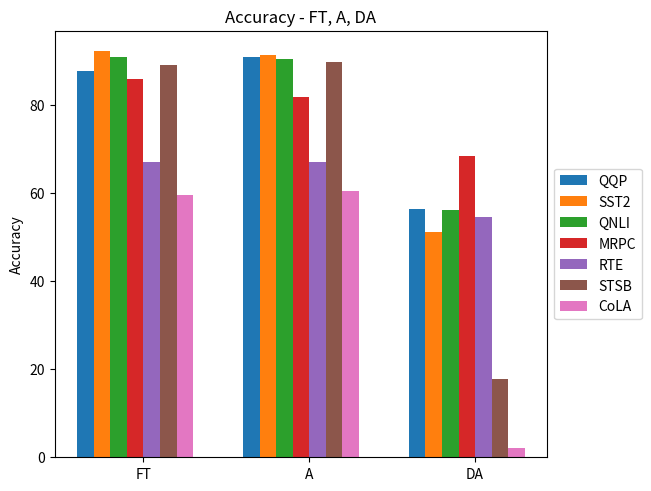

The matplotlib source for this figure: (Note: this script raises an exception after producing the figure.)
import matplotlib.pyplot as plt
import numpy as np

sparity = ("FT", "A", "DA")

accuracy = {
    'QQP':(87.68,90.902,56.381),
    'SST2':(92.32,91.39,51.26),
    'QNLI':(90.99,90.5,56.214),
    # 'MNLI':(),
    'MRPC':(86.03,81.8627,68.382),
    'RTE':(67.15,67.148,54.512),
    'STSB':(89.12,89.808,17.75),
    'CoLA':(59.57,60.583,2.1)
}

x = np.arange(len(sparity))  # the label locations
width = 0.1  # the width of the bars
multiplier = 0

fig, ax = plt.subplots(layout='constrained')
for attribute, measurement in accuracy.items():
    offset = width * multiplier
    rects = ax.bar(x + offset, measurement, width, label=attribute)
    multiplier += 1
# ax.set_ylim(bottom=0, top=0.03)

ax.set_ylabel('Accuracy')
ax.set_title('Accuracy - FT, A, DA')
ax.set_xticks(x + width * len(accuracy) / 2, sparity)
ax.legend(loc='center left', bbox_to_anchor=(1, 0.5))

plt.savefig('../../../images/paper/no_prune/graph_accuracy.png', bbox_inches='tight')
plt.show()
